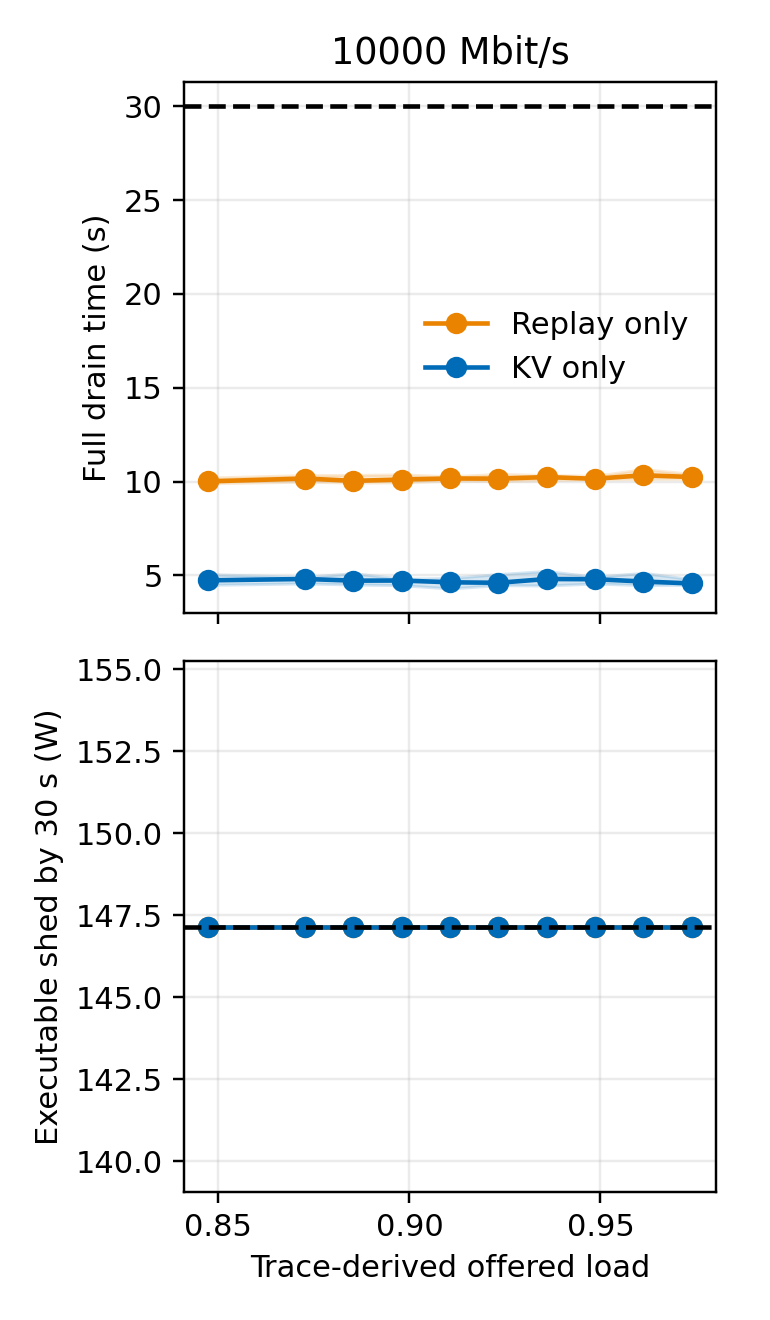

The file beside this chart, header and first rows:
achieved_shed_w, configured_goodput_mbps, credited_sessions, deadline_miss_sessions, destination_load, episode_elapsed_s, full_drain_s, kv_w, last_first_token_s, last_route_commit_s, load_fraction, measured_goodput_mbps, offered_rho, offered_rho_decode, offered_rho_prefill, planned_sessions, policy, queue_at_start, repeat, replay_w, requested_shed_w, right_censored, scenario_id, trace_id
147.2, 10000, 8, 0, {"achieved_rho":null,"blocked_arrivals":…, 32.56, 5.333, 147.2, 5.333, 4.484, 0.9375, 5748, 0.9359, 0.03079, 0.9051, 8, kv_only, 0.0, 5, 0.0, 147.2, False, drain-e818c1304434252c, 9247a458fbe73d52
147.2, 10000, 8, 0, {"achieved_rho":null,"blocked_arrivals":…, 32.81, 4.53, 147.2, 4.53, 3.797, 0.975, 6788, 0.9739, 0.03204, 0.9418, 8, kv_only, 0.0, 0, 0.0, 147.2, False, drain-bca401549a08f913, 407c8e8ba8095ef0
147.2, 10000, 8, 0, {"achieved_rho":null,"blocked_arrivals":…, 32.78, 10.11, 0.0, 10.11, 6.859, 0.875, 175530, 0.8727, 0.02871, 0.844, 8, replay_only, 0.0, 1, 147.2, 147.2, False, drain-c0aa6f017f72979c, 3029d28d2e71c4dc
147.2, 10000, 8, 0, {"achieved_rho":null,"blocked_arrivals":…, 32.61, 10.02, 0.0, 10.02, 6.802, 0.9625, 252898, 0.9612, 0.03162, 0.9296, 8, replay_only, 0.0, 6, 147.2, 147.2, False, drain-d8fe63c97dc59174, 4d7bdbd616e822bc
147.2, 10000, 8, 0, {"achieved_rho":null,"blocked_arrivals":…, 32.45, 10.21, 0.0, 10.21, 6.882, 0.95, 0.0, 0.9486, 0.03121, 0.9174, 8, replay_only, 0.0, 2, 147.2, 147.2, False, drain-a8cb6cb47712a5b5, da7d7239aaf3dc1a
147.2, 10000, 8, 0, {"achieved_rho":null,"blocked_arrivals":…, 32.58, 10.16, 0.0, 10.16, 6.712, 0.9125, 0.005334, 0.9106, 0.02996, 0.8807, 8, replay_only, 0.0, 6, 147.2, 147.2, False, drain-e144a0a6b810a793, 3f36d8d062dd1f55
147.2, 10000, 8, 0, {"achieved_rho":null,"blocked_arrivals":…, 32.66, 4.29, 147.2, 4.29, 3.638, 0.9125, 7085, 0.9106, 0.02996, 0.8807, 8, kv_only, 0.0, 8, 0.0, 147.2, False, drain-af6e09d4347cc387, a825ad806a1f9bec
147.2, 10000, 8, 0, {"achieved_rho":null,"blocked_arrivals":…, 32.54, 4.437, 147.2, 4.437, 3.777, 0.975, 6824, 0.9739, 0.03204, 0.9418, 8, kv_only, 0.0, 3, 0.0, 147.2, False, drain-6a61956374450d45, 658802a65f21bc21
147.2, 10000, 8, 0, {"achieved_rho":null,"blocked_arrivals":…, 32.67, 10.35, 0.0, 10.35, 6.792, 0.8875, 0.03695, 0.8853, 0.02913, 0.8562, 8, replay_only, 0.0, 9, 147.2, 147.2, False, drain-b8e665ae32ccd530, 5b71c39f8ea66564
147.2, 10000, 8, 0, {"achieved_rho":null,"blocked_arrivals":…, 32.57, 4.553, 147.2, 4.553, 3.763, 0.9125, 6849, 0.9106, 0.02996, 0.8807, 8, kv_only, 0.0, 6, 0.0, 147.2, False, drain-9d73899401ac2c9c, 3f36d8d062dd1f55
147.2, 10000, 8, 0, {"achieved_rho":null,"blocked_arrivals":…, 32.81, 10.02, 0.0, 10.02, 6.666, 0.85, 7144, 0.8601, 0.02829, 0.8318, 8, replay_only, 0.0, 3, 147.2, 147.2, False, drain-64f5c00ceed4614f, e0385bef99e34731
147.2, 10000, 8, 0, {"achieved_rho":null,"blocked_arrivals":…, 32.52, 10.45, 0.0, 10.45, 6.69, 0.9, 22110, 0.898, 0.02954, 0.8685, 8, replay_only, 0.0, 5, 147.2, 147.2, False, drain-f8b6b43defe6b3bf, 8efcad1747b891e1
147.2, 10000, 8, 0, {"achieved_rho":null,"blocked_arrivals":…, 32.48, 10.16, 0.0, 10.16, 6.843, 0.925, 2213, 0.9233, 0.03038, 0.8929, 8, replay_only, 0.0, 3, 147.2, 147.2, False, drain-a0d34fd2bf339ae0, 75f0979f9074cd32
147.2, 10000, 8, 0, {"achieved_rho":null,"blocked_arrivals":…, 32.48, 10.03, 0.0, 10.03, 6.73, 0.9, 6808, 0.898, 0.02954, 0.8685, 8, replay_only, 0.0, 4, 147.2, 147.2, False, drain-a1afb0c9266b8dc3, d58e2ea0869ae6c9
147.2, 10000, 8, 0, {"achieved_rho":null,"blocked_arrivals":…, 32.62, 4.923, 147.2, 4.923, 4.182, 0.95, 6164, 0.9486, 0.03121, 0.9174, 8, kv_only, 0.0, 6, 0.0, 147.2, False, drain-80927c40ab5f3269, 3bea4ddf0535393f
147.2, 10000, 8, 0, {"achieved_rho":null,"blocked_arrivals":…, 32.54, 10.23, 0.0, 10.23, 7.025, 0.9625, 19734, 0.9612, 0.03162, 0.9296, 8, replay_only, 0.0, 4, 147.2, 147.2, False, drain-beec80afd8d78595, bffabddabf736b82
147.2, 10000, 8, 0, {"achieved_rho":null,"blocked_arrivals":…, 32.75, 4.426, 147.2, 4.426, 3.711, 0.9625, 6947, 0.9612, 0.03162, 0.9296, 8, kv_only, 0.0, 9, 0.0, 147.2, False, drain-00ae616c20dc8b26, 6d6230a665e9328a
147.2, 10000, 8, 0, {"achieved_rho":null,"blocked_arrivals":…, 32.97, 4.673, 147.2, 4.673, 4.052, 0.975, 6361, 0.9739, 0.03204, 0.9418, 8, kv_only, 0.0, 9, 0.0, 147.2, False, drain-ea8b6fcca352ad5c, 9432074a63906ffe
147.2, 10000, 8, 0, {"achieved_rho":null,"blocked_arrivals":…, 32.47, 4.779, 147.2, 4.779, 4.124, 0.875, 6250, 0.8727, 0.02871, 0.844, 8, kv_only, 0.0, 4, 0.0, 147.2, False, drain-3d8f8ad4976f64b3, 886e884a0df8749b
147.2, 10000, 8, 0, {"achieved_rho":null,"blocked_arrivals":…, 32.53, 10.06, 0.0, 10.06, 6.886, 0.8875, 4343, 0.8853, 0.02913, 0.8562, 8, replay_only, 0.0, 3, 147.2, 147.2, False, drain-24ead4409e235547, 3be928bd0977ccab
147.2, 10000, 8, 0, {"achieved_rho":null,"blocked_arrivals":…, 32.42, 4.378, 147.2, 4.378, 3.684, 0.85, 6997, 0.8474, 0.02788, 0.8195, 8, kv_only, 0.0, 4, 0.0, 147.2, False, drain-19530b59f3cb522e, 62cb33b9724b2ae6
147.2, 10000, 8, 0, {"achieved_rho":null,"blocked_arrivals":…, 32.8, 10.14, 0.0, 10.14, 6.813, 0.95, 12916, 0.9612, 0.03162, 0.9296, 8, replay_only, 0.0, 1, 147.2, 147.2, False, drain-ed9be400355ae7a5, aa1019ff8cbb90fd
147.2, 10000, 8, 0, {"achieved_rho":null,"blocked_arrivals":…, 32.66, 10.34, 0.0, 10.34, 7.003, 0.9375, 0.0, 0.9359, 0.03079, 0.9051, 8, replay_only, 0.0, 7, 147.2, 147.2, False, drain-c4fff657d050de32, f4ec18c62f4b6013
147.2, 10000, 8, 0, {"achieved_rho":null,"blocked_arrivals":…, 32.52, 10.26, 0.0, 10.26, 6.946, 0.9125, 7990, 0.9106, 0.02996, 0.8807, 8, replay_only, 0.0, 4, 147.2, 147.2, False, drain-08d282c92130b370, 566c56d6d87716bf
147.2, 10000, 8, 0, {"achieved_rho":null,"blocked_arrivals":…, 32.64, 4.834, 147.2, 4.834, 4.099, 0.975, 6289, 0.9739, 0.03204, 0.9418, 8, kv_only, 0.0, 6, 0.0, 147.2, False, drain-515a162eb07e4b7f, 5895c15fe5f33372
147.2, 10000, 8, 0, {"achieved_rho":null,"blocked_arrivals":…, 32.54, 10.24, 0.0, 10.24, 6.922, 0.925, 1500, 0.9233, 0.03038, 0.8929, 8, replay_only, 0.0, 5, 147.2, 147.2, False, drain-7596d631172c4f74, ad801da7908e2245
147.2, 10000, 8, 0, {"achieved_rho":null,"blocked_arrivals":…, 32.84, 10.27, 0.0, 10.27, 6.872, 0.875, 2885, 0.8853, 0.02913, 0.8562, 8, replay_only, 0.0, 3, 147.2, 147.2, False, drain-4414591b64c645d6, c5c2e3191847dbc6
147.2, 10000, 8, 0, {"achieved_rho":null,"blocked_arrivals":…, 32.54, 10.1, 0.0, 10.1, 6.845, 0.875, 2371, 0.8727, 0.02871, 0.844, 8, replay_only, 0.0, 6, 147.2, 147.2, False, drain-7da24506b8381b6d, 2c2c5d89c144d317
147.2, 10000, 8, 0, {"achieved_rho":null,"blocked_arrivals":…, 32.79, 5.147, 147.2, 5.147, 4.216, 0.925, 6113, 0.9233, 0.03038, 0.8929, 8, kv_only, 0.0, 8, 0.0, 147.2, False, drain-5c50a191d7ab0be2, 94ad3e72678a9978
147.2, 10000, 8, 0, {"achieved_rho":null,"blocked_arrivals":…, 32.83, 10.41, 0.0, 10.41, 7.023, 0.925, 559.7, 0.9233, 0.03038, 0.8929, 8, replay_only, 0.0, 6, 147.2, 147.2, False, drain-7e50eb8f9ff28c3d, 75b2ec1a012e7350
147.2, 10000, 8, 0, {"achieved_rho":null,"blocked_arrivals":…, 32.84, 5.163, 147.2, 5.163, 4.338, 0.85, 5943, 0.8474, 0.02788, 0.8195, 8, kv_only, 0.0, 8, 0.0, 147.2, False, drain-ec3cfd1e1cf45b29, 0e650e86cf6e80dd
147.2, 10000, 8, 0, {"achieved_rho":null,"blocked_arrivals":…, 32.89, 4.973, 147.2, 4.973, 4.093, 0.875, 6297, 0.8727, 0.02871, 0.844, 8, kv_only, 0.0, 9, 0.0, 147.2, False, drain-b069e6e9ad49a938, 6f21215c00174630
147.2, 10000, 8, 0, {"achieved_rho":null,"blocked_arrivals":…, 32.52, 10.01, 0.0, 10.01, 6.792, 0.9625, 0.0, 0.9612, 0.03162, 0.9296, 8, replay_only, 0.0, 3, 147.2, 147.2, False, drain-6bdc1440a7d765a8, 4feedde808c935b5
147.2, 10000, 8, 0, {"achieved_rho":null,"blocked_arrivals":…, 32.58, 4.485, 147.2, 4.485, 3.73, 0.85, 6910, 0.8474, 0.02788, 0.8195, 8, kv_only, 0.0, 6, 0.0, 147.2, False, drain-84f5633e1e3515a0, 05e59f28811286ee
147.2, 10000, 8, 0, {"achieved_rho":null,"blocked_arrivals":…, 32.65, 9.979, 0.0, 9.979, 6.684, 0.9125, 18002, 0.9106, 0.02996, 0.8807, 8, replay_only, 0.0, 7, 147.2, 147.2, False, drain-767285b45f5cac8a, adb1fb108dd4f5ad
147.2, 10000, 8, 0, {"achieved_rho":null,"blocked_arrivals":…, 32.96, 10.23, 0.0, 10.23, 6.983, 0.9375, 19760, 0.9359, 0.03079, 0.9051, 8, replay_only, 0.0, 9, 147.2, 147.2, False, drain-e67a57fafe0a6510, d0ae0c3cacc1f87f
147.2, 10000, 8, 0, {"achieved_rho":null,"blocked_arrivals":…, 32.51, 4.561, 147.2, 4.561, 3.928, 0.925, 6561, 0.9233, 0.03038, 0.8929, 8, kv_only, 0.0, 4, 0.0, 147.2, False, drain-802a83f8e6ed72cf, 5542f911d7959e66
147.2, 10000, 8, 0, {"achieved_rho":null,"blocked_arrivals":…, 32.6, 4.793, 147.2, 4.793, 3.979, 0.95, 6478, 0.9486, 0.03121, 0.9174, 8, kv_only, 0.0, 3, 0.0, 147.2, False, drain-397dcf6635fc9725, 8e24bfeb355dfe19
147.2, 10000, 8, 0, {"achieved_rho":null,"blocked_arrivals":…, 32.52, 4.654, 147.2, 4.654, 3.911, 0.8875, 6591, 0.8853, 0.02913, 0.8562, 8, kv_only, 0.0, 5, 0.0, 147.2, False, drain-918cc50707895097, e4cee51d87e77b65
147.2, 10000, 8, 0, {"achieved_rho":null,"blocked_arrivals":…, 32.78, 4.643, 147.2, 4.643, 3.91, 0.925, 6612, 0.9233, 0.03038, 0.8929, 8, kv_only, 0.0, 0, 0.0, 147.2, False, drain-b46460c169d2b484, 0260160e6e4b833a
147.2, 10000, 8, 0, {"achieved_rho":null,"blocked_arrivals":…, 32.68, 4.427, 147.2, 4.427, 3.748, 0.8875, 6877, 0.8853, 0.02913, 0.8562, 8, kv_only, 0.0, 9, 0.0, 147.2, False, drain-662b5c7b58fb57ab, 5b71c39f8ea66564
147.2, 10000, 8, 0, {"achieved_rho":null,"blocked_arrivals":…, 32.65, 10.26, 0.0, 10.26, 7.052, 0.975, 0.0, 0.9739, 0.03204, 0.9418, 8, replay_only, 0.0, 4, 147.2, 147.2, False, drain-d692376f5dcb4bd1, c393a80fddde44bd
147.2, 10000, 8, 0, {"achieved_rho":null,"blocked_arrivals":…, 32.69, 9.923, 0.0, 9.923, 6.7, 0.925, 0.0, 0.9233, 0.03038, 0.8929, 8, replay_only, 0.0, 8, 147.2, 147.2, False, drain-33e4109480d87e85, 94ad3e72678a9978
147.2, 10000, 8, 0, {"achieved_rho":null,"blocked_arrivals":…, 32.79, 4.851, 147.2, 4.851, 4.136, 0.85, 6232, 0.8601, 0.02829, 0.8318, 8, kv_only, 0.0, 2, 0.0, 147.2, False, drain-e55281bc7c90b4de, d48ede1a0dad3fb0
147.2, 10000, 8, 0, {"achieved_rho":null,"blocked_arrivals":…, 32.73, 11.04, 0.0, 11.04, 6.855, 0.9625, 0.006958, 0.9612, 0.03162, 0.9296, 8, replay_only, 0.0, 5, 147.2, 147.2, False, drain-e57b2610dfd24026, 64ee46ac34ab0e51
147.2, 10000, 8, 0, {"achieved_rho":null,"blocked_arrivals":…, 32.71, 4.858, 147.2, 4.858, 4.185, 0.9125, 6159, 0.9106, 0.02996, 0.8807, 8, kv_only, 0.0, 9, 0.0, 147.2, False, drain-7df3fb62e7d80f98, 7120d6a0a5b3f86d
147.2, 10000, 8, 0, {"achieved_rho":null,"blocked_arrivals":…, 32.77, 10.41, 0.0, 10.41, 6.959, 0.925, 14559, 0.9233, 0.03038, 0.8929, 8, replay_only, 0.0, 0, 147.2, 147.2, False, drain-d8b191b035fff944, 0260160e6e4b833a
147.2, 10000, 8, 0, {"achieved_rho":null,"blocked_arrivals":…, 32.62, 5.367, 147.2, 5.367, 4.519, 0.9625, 5703, 0.9612, 0.03162, 0.9296, 8, kv_only, 0.0, 3, 0.0, 147.2, False, drain-86ef6299d6a0b617, 4feedde808c935b5
147.2, 10000, 8, 0, {"achieved_rho":null,"blocked_arrivals":…, 32.81, 10.35, 0.0, 10.35, 7.138, 0.975, 1239, 0.9739, 0.03204, 0.9418, 8, replay_only, 0.0, 0, 147.2, 147.2, False, drain-043fb58d9f93805a, 407c8e8ba8095ef0
147.2, 10000, 8, 0, {"achieved_rho":null,"blocked_arrivals":…, 32.51, 10.04, 0.0, 10.04, 6.825, 0.95, 33199, 0.9486, 0.03121, 0.9174, 8, replay_only, 0.0, 3, 147.2, 147.2, False, drain-2fd54ef2a764cd42, 8e24bfeb355dfe19
147.2, 10000, 8, 0, {"achieved_rho":null,"blocked_arrivals":…, 32.84, 4.663, 147.2, 4.663, 4.02, 0.9, 6412, 0.9106, 0.02996, 0.8807, 8, kv_only, 0.0, 2, 0.0, 147.2, False, drain-3d8de7a256ff135a, 7064dfc3cbd56ab1
147.2, 10000, 8, 0, {"achieved_rho":null,"blocked_arrivals":…, 32.71, 5.035, 147.2, 5.035, 4.272, 0.85, 6033, 0.8474, 0.02788, 0.8195, 8, kv_only, 0.0, 0, 0.0, 147.2, False, drain-782991d0728d0e1e, b29759996bce4e71
147.2, 10000, 8, 0, {"achieved_rho":null,"blocked_arrivals":…, 32.85, 10.13, 0.0, 10.13, 6.78, 0.925, 4268, 0.9359, 0.03079, 0.9051, 8, replay_only, 0.0, 2, 147.2, 147.2, False, drain-32135799067f0520, 9e747de8fbf2fdad
147.2, 10000, 8, 0, {"achieved_rho":null,"blocked_arrivals":…, 32.78, 5.443, 147.2, 5.443, 4.748, 0.8875, 5429, 0.8853, 0.02913, 0.8562, 8, kv_only, 0.0, 1, 0.0, 147.2, False, drain-af3b688ccb774d18, a4137ce6a608d173
147.2, 10000, 8, 0, {"achieved_rho":null,"blocked_arrivals":…, 32.66, 10.21, 0.0, 10.21, 6.583, 0.875, 554.4, 0.8727, 0.02871, 0.844, 8, replay_only, 0.0, 9, 147.2, 147.2, False, drain-d5f365f6000daf37, 6f21215c00174630
147.2, 10000, 8, 0, {"achieved_rho":null,"blocked_arrivals":…, 32.49, 10.22, 0.0, 10.22, 6.962, 0.975, 505.9, 0.9739, 0.03204, 0.9418, 8, replay_only, 0.0, 2, 147.2, 147.2, False, drain-1fa6f5d0a9e64ca5, 8384b0892c2d2f9c
147.2, 10000, 8, 0, {"achieved_rho":null,"blocked_arrivals":…, 32.81, 5.13, 147.2, 5.13, 4.407, 0.9375, 5849, 0.9486, 0.03121, 0.9174, 8, kv_only, 0.0, 1, 0.0, 147.2, False, drain-844a15c044810948, 8d51f95bd0036ba7
147.2, 10000, 8, 0, {"achieved_rho":null,"blocked_arrivals":…, 32.61, 4.883, 147.2, 4.883, 4.24, 0.9625, 6079, 0.9612, 0.03162, 0.9296, 8, kv_only, 0.0, 5, 0.0, 147.2, False, drain-7bee217c3d1ea37a, 64ee46ac34ab0e51
147.2, 10000, 8, 0, {"achieved_rho":null,"blocked_arrivals":…, 32.7, 5.42, 147.2, 5.42, 4.659, 0.9375, 5533, 0.9359, 0.03079, 0.9051, 8, kv_only, 0.0, 8, 0.0, 147.2, False, drain-11cac91d6d6d6d45, d10fa54c5e946eb7
147.2, 10000, 8, 0, {"achieved_rho":null,"blocked_arrivals":…, 32.84, 10.64, 0.0, 10.64, 7.056, 0.9625, 2525, 0.9739, 0.03204, 0.9418, 8, replay_only, 0.0, 1, 147.2, 147.2, False, drain-e7f1ad7b07684e5e, 0e9637d86445c343
... 140 more rows
